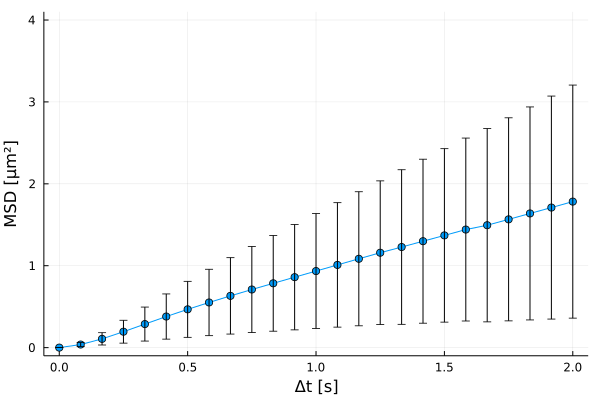

The file beside this chart, header and first rows:
xMSD, MSD, yerror
0.0, 0.0, 0.0
0.08333, 0.03751, 0.02452
0.1667, 0.1069, 0.07512
0.25, 0.1942, 0.1393
0.3333, 0.2873, 0.2079
0.4167, 0.3794, 0.276
0.5, 0.4672, 0.3418
0.5833, 0.5511, 0.4051
0.6667, 0.6318, 0.4666
0.75, 0.7094, 0.5263
0.8333, 0.7851, 0.5848
0.9167, 0.86, 0.6431
1.0, 0.9346, 0.7014
1.083, 1.01, 0.76
1.167, 1.085, 0.8187
1.25, 1.159, 0.8771
1.333, 1.228, 0.9437
1.417, 1.299, 1.001
1.5, 1.37, 1.059
1.583, 1.441, 1.117
1.667, 1.494, 1.18
1.75, 1.566, 1.24
1.833, 1.638, 1.301
1.917, 1.71, 1.362
2.0, 1.783, 1.423
